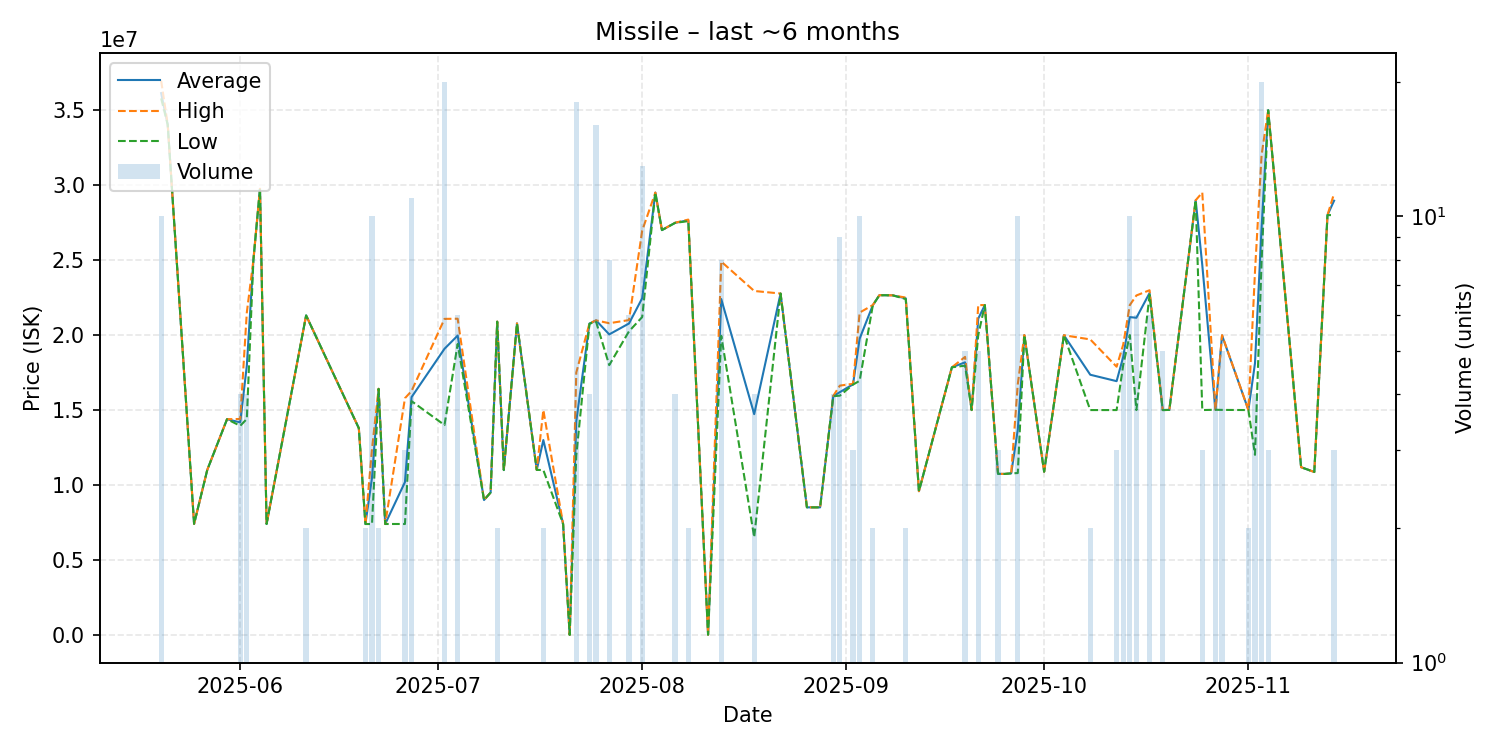

Values plotted in this chart, from the file beside it:
date, average, highest, lowest, order_count, volume
2025-05-20, 36131000, 36960000, 35780000, 6, 10
2025-05-21, 34020000, 34020000, 34020000, 1, 1
2025-05-25, 7411000, 7411000, 7411000, 1, 1
2025-05-27, 11010000, 11010000, 11010000, 1, 1
2025-05-30, 14390000, 14390000, 14390000, 1, 1
2025-06-01, 14177500, 14405000, 13950000, 4, 4
2025-06-02, 17952500, 21500000, 14405000, 4, 4
2025-06-03, 25000000, 25000000, 25000000, 1, 1
2025-06-04, 29750000, 29750000, 29750000, 1, 1
2025-06-05, 7402000, 7402000, 7402000, 1, 1
2025-06-11, 21310000, 21310000, 21310000, 1, 2
2025-06-19, 13790000, 13790000, 13790000, 1, 1
2025-06-20, 7401000, 7401000, 7401000, 2, 2
2025-06-21, 10492500, 12410000, 7401000, 8, 10
2025-06-22, 16415000, 16420000, 16410000, 2, 2
2025-06-23, 7403000, 7403000, 7403000, 1, 1
2025-06-26, 10199000, 15790000, 7403500, 3, 3
2025-06-27, 15861818, 16270000, 15595000, 10, 11
2025-07-02, 19086000, 21080000, 14000000, 12, 20
2025-07-04, 19966667, 21090000, 19405000, 6, 6
2025-07-08, 9001000, 9001000, 9001000, 1, 1
2025-07-09, 9503000, 9503000, 9503000, 1, 1
2025-07-10, 20895000, 20900000, 20890000, 2, 2
2025-07-11, 11000000, 11000000, 11000000, 1, 1
2025-07-13, 20780000, 20780000, 20780000, 1, 1
2025-07-16, 11010000, 11010000, 11010000, 1, 1
2025-07-17, 13000000, 15000000, 11000000, 2, 2
2025-07-20, 7403000, 7403000, 7403000, 1, 1
2025-07-21, 10000, 10000, 10000, 1, 1
2025-07-22, 14244444, 17500000, 11970000, 15, 18
2025-07-24, 20765000, 20775000, 20755000, 4, 4
2025-07-25, 20978125, 20980000, 20890000, 3, 16
2025-07-27, 20045000, 20790000, 17995000, 6, 8
2025-07-30, 20773333, 21000000, 20250000, 6, 6
2025-08-01, 22456154, 26960000, 21200000, 12, 13
2025-08-03, 29500000, 29500000, 29500000, 1, 1
2025-08-04, 27000000, 27000000, 27000000, 1, 1
2025-08-06, 27485000, 27490000, 27480000, 4, 4
2025-08-08, 27650000, 27700000, 27600000, 2, 2
2025-08-11, 21000, 21000, 21000, 1, 1
2025-08-13, 22400000, 24900000, 19945000, 7, 8
2025-08-18, 14728000, 22940000, 6516000, 2, 4
2025-08-22, 22770000, 22770000, 22770000, 1, 1
2025-08-26, 8513000, 8513000, 8513000, 1, 1
2025-08-28, 8512000, 8512000, 8512000, 1, 1
2025-08-30, 15935000, 15945000, 15925000, 4, 4
2025-08-31, 16194444, 16630000, 15960000, 9, 9
2025-09-02, 16716667, 16750000, 16700000, 2, 3
2025-09-03, 19758000, 21500000, 16950000, 7, 10
2025-09-05, 21990000, 22000000, 21980000, 2, 2
2025-09-06, 22660000, 22660000, 22660000, 1, 1
2025-09-08, 22650000, 22650000, 22650000, 1, 1
2025-09-10, 22450000, 22500000, 22400000, 2, 2
2025-09-12, 9591000, 9591000, 9591000, 1, 1
2025-09-17, 17850000, 17850000, 17850000, 1, 1
2025-09-19, 18182000, 18545000, 17960000, 5, 5
2025-09-20, 15000000, 15000000, 15000000, 1, 1
2025-09-21, 21094000, 22000000, 20000000, 4, 5
2025-09-22, 22000000, 22000000, 22000000, 1, 1
2025-09-24, 10750000, 10750000, 10750000, 2, 3
... 26 more rows
